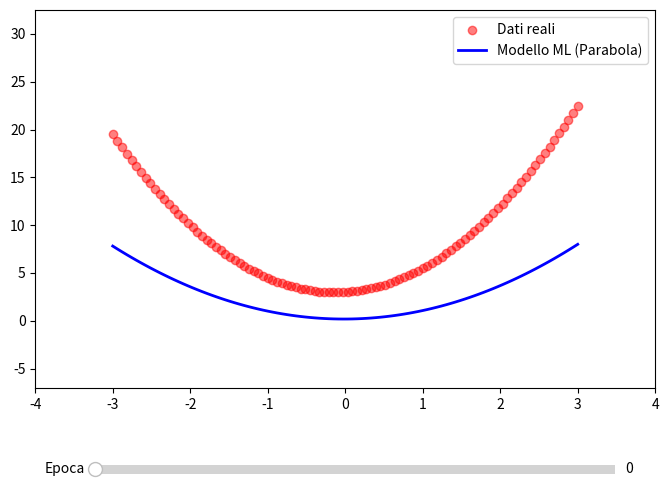

The matplotlib source for this figure:
import numpy as np
import matplotlib.pyplot as plt
from matplotlib.widgets import Slider

X = np.linspace(-3, 3, 100)
y = 2 * X**2 + 0.5 * X + 3 #+ np.random.randn(100) * 0.5


w1 = 0.0 # Per X^2
w2 = 0.0 # Per X
b = 0.0  # Intercetta
learning_rate = 0.01 # La lunghezza del tuo passo verso il minimo

costi = []

history_w1 = []
history_w2 = []
history_b = []

for i in range(1000):
    n = len(X)
    

    # 1. Calcolo della predizione parabolica
    # y_pred = w1*x^2 + w2*x + b
    y_pred = w1 * (X**2) + w2 * X + b
    
    # 2. Calcolo dell'errore e del costo
    error = y_pred - y
    mse = np.mean(error**2)
    costi.append(mse)
    
    # 3. Calcolo dei gradienti (Derivate parziali)
    # Per w1 (moltiplichiamo per X^2)
    dw1 = (2/n) * np.dot(X**2, error)
    # Per w2 (moltiplichiamo per X)
    dw2 = (2/n) * np.dot(X, error)
    # Per b (intercetta)
    db = (2/n) * np.sum(error)

    # 4. Aggiornamento dei pesi
    w1 = w1 - learning_rate * dw1
    w2 = w2 - learning_rate * dw2
    b = b - learning_rate * db

    # 5. Salvataggio storia (per lo slider)
    history_w1.append(w1)
    history_w2.append(w2)
    history_b.append(b)




fig, ax = plt.subplots(figsize=(8, 6))
plt.subplots_adjust(bottom=0.25) 

# 1. Disegna i punti reali
ax.scatter(X, y, color='red', label='Dati reali', alpha=0.5)
ax.set_xlim(min(X)-1, max(X)+1)
ax.set_ylim(min(y)-10, max(y)+10) # Un po' di margine in più per la parabola

# 2. Crea la curva iniziale usando la formula della parabola
# history_w1, history_w2 e history_b sono le liste dove hai salvato i pesi nel loop
curva_iniziale = history_w1[0] * (X**2) + history_w2[0] * X + history_b[0]
line, = ax.plot(X, curva_iniziale, color='blue', lw=2, label='Modello ML (Parabola)')
ax.legend()

# 3. Aggiungi lo slider
ax_slider = plt.axes([0.2, 0.1, 0.65, 0.03])
slider = Slider(ax_slider, 'Epoca', 0, len(history_w1)-1, valinit=0, valfmt='%d')

# 4. Funzione di aggiornamento con la logica quadratica
def update(val):
    idx = int(slider.val)
    # Recupero i tre parametri all'istante idx
    w1_corr = history_w1[idx]
    w2_corr = history_w2[idx]
    b_corr = history_b[idx]
    
    # Ricalcolo la parabola
    nuovi_y = w1_corr * (X**2) + w2_corr * X + b_corr
    
    line.set_ydata(nuovi_y) # Aggiorna la curva sul grafico
    fig.canvas.draw_idle()

slider.on_changed(update)
plt.show()
